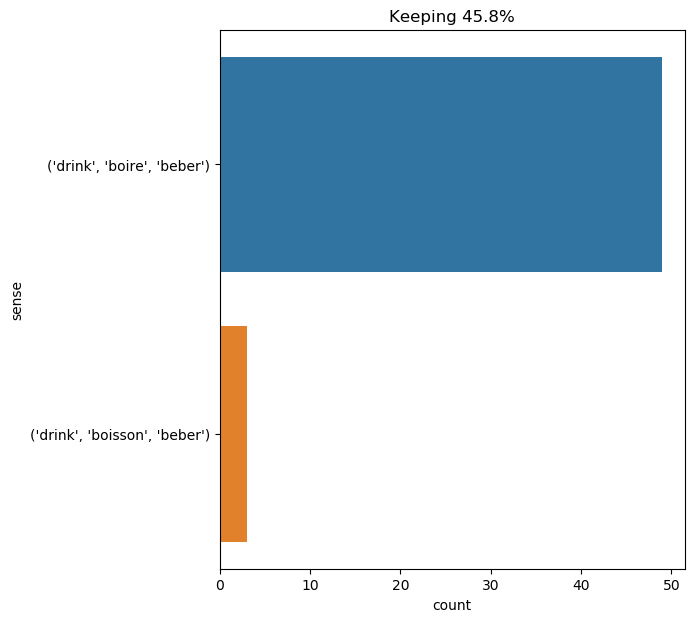

Source data for this figure (header and first rows):
text, ind, sense, label
james vane stood on the pavement in horr…, 71, ('drink', 'boire', 'beber'), 0
what do you say ? " " i say that it was …, 29, ('drink', 'boire', 'beber'), 0
for the moment she wished nothing better…, 21, ('drink', 'boire', 'beber'), 0
" upon the gospel , " said d’artagnan , …, 33, ('drink', 'boire', 'beber'), 0
" how , sirrah ! you were going to drink…, 9, ('drink', 'boire', 'beber'), 0
employed in houses , they can wait at ta…, 31, ('drink', 'boire', 'beber'), 0
" to the health of the king , monsieur ;…, 14, ('drink', 'boire', 'beber'), 0
" alas ! " said fourreau , whose teeth c…, 26, ('drink', 'boire', 'beber'), 0
" good ! we have just time to finish thi…, 13, ('drink', 'boire', 'beber'), 0
he checked the water on its way to his l…, 17, ('drink', 'boire', 'beber'), 0
he filled two glasses , and by a sign in…, 12, ('drink', 'boire', 'beber'), 0
now , you know nothing is more disagreea…, 74, ('drink', 'boire', 'beber'), 0
then i began to lose my head . i arose w…, 84, ('drink', 'boire', 'beber'), 0
" it 's a conspiracy , then , " cried pa…, 28, ('drink', 'boire', 'beber'), 0
" i 've even heard stories , " the canad…, 20, ('drink', 'boire', 'beber'), 0
" my faith , my good host , " said d’art…, 56, ('drink', 'boire', 'beber'), 0
the young men filled up their third of a…, 18, ('drink', 'boire', 'beber'), 0
the young men filled up their third of a…, 49, ('drink', 'boisson', 'beber'), 1
in exchange for his silence athos drank …, 6, ('drink', 'boire', 'beber'), 0
it could not be said that it was wine wh…, 19, ('drink', 'boire', 'beber'), 0
" _ forträfflig , _ " said hans , drinki…, 9, ('drink', 'boire', 'beber'), 0
malaysians , who do a booming business i…, 76, ('drink', 'boire', 'beber'), 0
" and lastly , that the bamboos exude a …, 19, ('drink', 'boisson', 'beber'), 1
he opened the conversation about rain an…, 15, ('drink', 'boire', 'beber'), 0
porthos replied that he asked no better …, 16, ('drink', 'boire', 'beber'), 0
' what did they live on ? ' said alice ,…, 22, ('drink', 'boire', 'beber'), 0
you shall soon have something to drink ;…, 6, ('drink', 'boire', 'beber'), 0
" what the devil ! there must be plenty …, 26, ('drink', 'boire', 'beber'), 0
" monseigneur , " replied athos , for am…, 46, ('drink', 'boire', 'beber'), 0
candide followed the old woman , though …, 49, ('drink', 'boire', 'beber'), 0
" no , nor drink . and mr . bender , he …, 4, ('drink', 'boire', 'beber'), 0
gideon spilett threw into it about eight…, 17, ('drink', 'boire', 'beber'), 0
" mercy ! " cried the host , " if the la…, 13, ('drink', 'boire', 'beber'), 0
one day he was surprised in a lonely roa…, 68, ('drink', 'boire', 'beber'), 0
" some wine ! " cried the stupefied host…, 17, ('drink', 'boire', 'beber'), 0
" well , since there is another finer an…, 23, ('drink', 'boire', 'beber'), 0
" why , this man is a cask ! " said the …, 30, ('drink', 'boire', 'beber'), 0
soon after five p.m. we had another meal…, 32, ('drink', 'boire', 'beber'), 0
the elephant , thanks to the skilful gui…, 60, ('drink', 'boire', 'beber'), 0
there was no want of meat , nor of veget…, 29, ('drink', 'boisson', 'beber'), 1
" when the hour of breakfast came , ther…, 17, ('drink', 'boire', 'beber'), 0
" only i concealed a glass of water , wh…, 33, ('drink', 'boire', 'beber'), 0
some ham , my boy , or we ca n’t drink .…, 10, ('drink', 'boire', 'beber'), 0
he confessed that he had undertaken with…, 38, ('drink', 'boire', 'beber'), 0
" these young fellows can none of them d…, 8, ('drink', 'boire', 'beber'), 0
milady sat down to table , ate from seve…, 11, ('drink', 'boire', 'beber'), 0
" would you like to drink , or could you…, 5, ('drink', 'boire', 'beber'), 0
on the evening of the twenty - fifth , a…, 28, ('drink', 'boire', 'beber'), 0
" i like it better . come and have somet…, 11, ('drink', 'boire', 'beber'), 0
" no , " said athos ; " do n’t let us dr…, 12, ('drink', 'boire', 'beber'), 0
' and yet what a dear little puppy it wa…, 93, ('drink', 'boire', 'beber'), 0
this wine will give you strength , drink…, 24, ('drink', 'boire', 'beber'), 0
